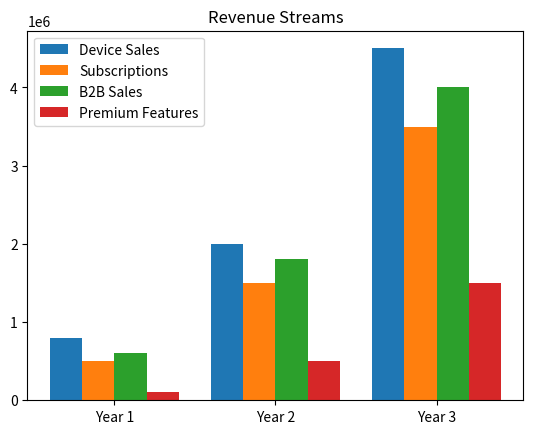

This figure's Python source:
from matplotlib import pyplot as plt
import numpy as np

years = ["Year 1", "Year 2", "Year 3"]

device_sales = [800000, 2000000, 4500000]
subscriptions = [500000, 1500000, 3500000]
b2b = [600000, 1800000, 4000000]
premium = [100000, 500000, 1500000]

x = np.arange(len(years))
width = 0.2

plt.figure()
plt.bar(x - 1.5*width, device_sales, width, label="Device Sales")
plt.bar(x - 0.5*width, subscriptions, width, label="Subscriptions")
plt.bar(x + 0.5*width, b2b, width, label="B2B Sales")
plt.bar(x + 1.5*width, premium, width, label="Premium Features")

plt.xticks(x, years)
plt.title("Revenue Streams")
plt.legend()
plt.show()

plt.close()
